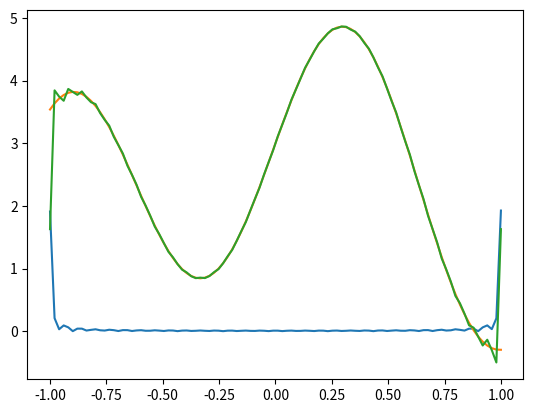

This chart was generated by the following Python code:
# Фурье
from math import sin, cos, pi
from numpy import linspace
from scipy import integrate
import matplotlib.pyplot as plt


dots = 100
N = 64
A1 = 3
A2 = 2
w1 = 1
w2 = 5
an, bn = [], []

def function(x):
  return A1*cos(w1*x)+A2*sin(w2*x)

s = [A1*cos(w1*x)+A2*sin(w2*x) for x in linspace(-1,1,dots)]
a0 = integrate.quad(func=function,a=-1,b=1)[0]
for n in range(N):
  an.append(integrate.quad(func=(lambda x: function(x)*cos(pi*(n+1)*x)),a=-1,b=1)[0])
  bn.append(integrate.quad(func=(lambda x: function(x)*sin(pi*(n+1)*x)),a=-1,b=1)[0])

sum = []
for x in linspace(-1,1,dots):
  temp = 0
  for n in range(N):
    temp += an[n]*cos(pi*(n+1)*x) + bn[n]*sin(pi*(n+1)*x)
  sum.append(a0/2 + temp)
#sum

difference = [abs(sum[i] - s[i]) for i in range(dots)]
print(sum, s, sep='\n\n')

plt.plot(linspace(-1,1,dots),difference)
plt.show()
plt.plot(linspace(-1,1,dots),s)
plt.plot(linspace(-1,1,dots),sum)
plt.show()
